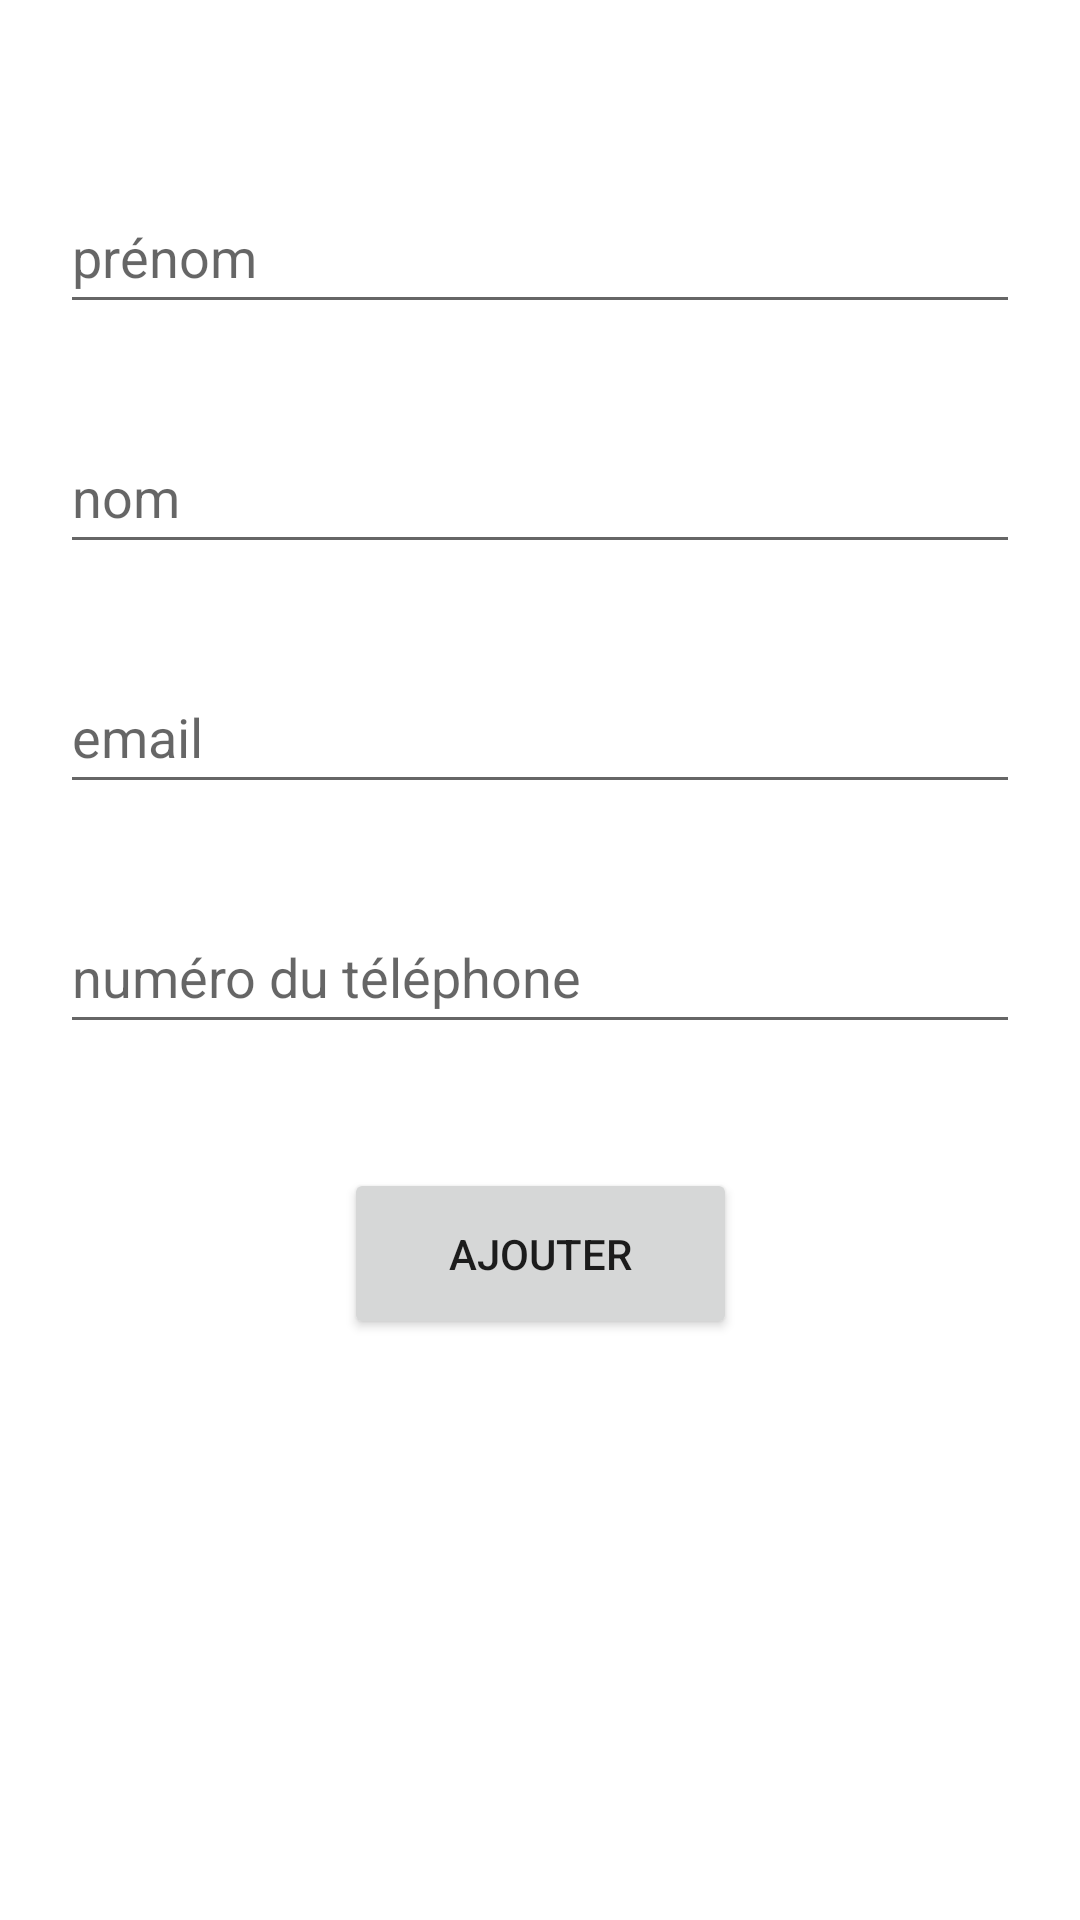

Layout XML and referenced resources for this Android screen:
<!-- AndroidManifest.xml: application theme Theme.Employés -->
<!-- res/layout/activity_add.xml -->
<?xml version="1.0" encoding="utf-8"?>
<androidx.constraintlayout.widget.ConstraintLayout xmlns:android="http://schemas.android.com/apk/res/android"
    xmlns:app="http://schemas.android.com/apk/res-auto"
    xmlns:tools="http://schemas.android.com/tools"
    android:layout_width="match_parent"
    android:layout_height="match_parent"
    android:padding="20dp"
    tools:context=".AddActivity">

    <EditText
        android:id="@+id/phone"
        android:layout_width="match_parent"
        android:layout_height="wrap_content"
        android:layout_marginBottom="272dp"
        android:ems="10"
        android:hint="numéro du téléphone"
        android:inputType="phone"
        android:minHeight="48dp"
        app:layout_constraintBottom_toBottomOf="parent"
        app:layout_constraintEnd_toEndOf="parent"
        app:layout_constraintHorizontal_bias="0.0"
        app:layout_constraintStart_toStartOf="parent" />

    <EditText
        android:id="@+id/lastName"
        android:layout_width="match_parent"
        android:layout_height="wrap_content"
        android:layout_marginBottom="32dp"
        android:ems="10"
        android:hint="nom"
        android:inputType="textPersonName"
        android:minHeight="48dp"
        app:layout_constraintBottom_toTopOf="@+id/emailAddress"
        app:layout_constraintEnd_toEndOf="parent"
        app:layout_constraintStart_toStartOf="parent" />

    <EditText
        android:id="@+id/firstName"
        android:layout_width="match_parent"
        android:layout_height="wrap_content"
        android:layout_marginBottom="32dp"
        android:ems="10"
        android:hint="prénom"
        android:inputType="textPersonName"
        android:minHeight="48dp"
        app:layout_constraintBottom_toTopOf="@+id/lastName"
        app:layout_constraintEnd_toEndOf="@+id/lastName"
        app:layout_constraintHorizontal_bias="0.0"
        app:layout_constraintStart_toStartOf="@+id/lastName"
        app:layout_constraintTop_toTopOf="parent"
        app:layout_constraintVertical_bias="1.0" />

    <EditText
        android:id="@+id/emailAddress"
        android:layout_width="match_parent"
        android:layout_height="wrap_content"
        android:layout_marginBottom="32dp"
        android:ems="10"
        android:hint="email"
        android:inputType="textEmailAddress"
        android:minHeight="48dp"
        app:layout_constraintBottom_toTopOf="@+id/phone"
        app:layout_constraintEnd_toEndOf="@+id/phone"
        app:layout_constraintHorizontal_bias="0.0"
        app:layout_constraintStart_toStartOf="@+id/phone" />

    <Button
        android:id="@+id/addButton"
        android:layout_width="131dp"
        android:layout_height="57dp"
        android:layout_marginBottom="80dp"
        android:text="Ajouter"
        app:layout_constraintBottom_toBottomOf="parent"
        app:layout_constraintEnd_toEndOf="parent"
        app:layout_constraintStart_toStartOf="parent"
        app:layout_constraintTop_toBottomOf="@+id/phone"
        app:layout_constraintVertical_bias="0.307" />
</androidx.constraintlayout.widget.ConstraintLayout>
<!-- resources referenced by this layout -->
<resources>
  <style name="Theme.Employés" parent="Theme.MaterialComponents.DayNight.DarkActionBar">
          
          <item name="colorPrimary">@color/purple_500</item>
          <item name="colorPrimaryVariant">@color/purple_700</item>
          <item name="colorOnPrimary">@color/white</item>
          
          <item name="colorSecondary">@color/teal_200</item>
          <item name="colorSecondaryVariant">@color/teal_700</item>
          <item name="colorOnSecondary">@color/black</item>
          
          <item name="android:statusBarColor" tools:targetApi="l">?attr/colorPrimaryVariant</item>
          
      </style>
  <!-- not gathered from this repository: default colours our renderer supplied (Android Studio template values) -->
  <color name="purple_500">#FF6200EE</color>
  <color name="purple_700">#FF3700B3</color>
  <color name="teal_200">#FF03DAC5</color>
  <color name="teal_700">#FF018786</color>
  <color name="black">#FF000000</color>
  <color name="white">#FFFFFFFF</color>
</resources>
